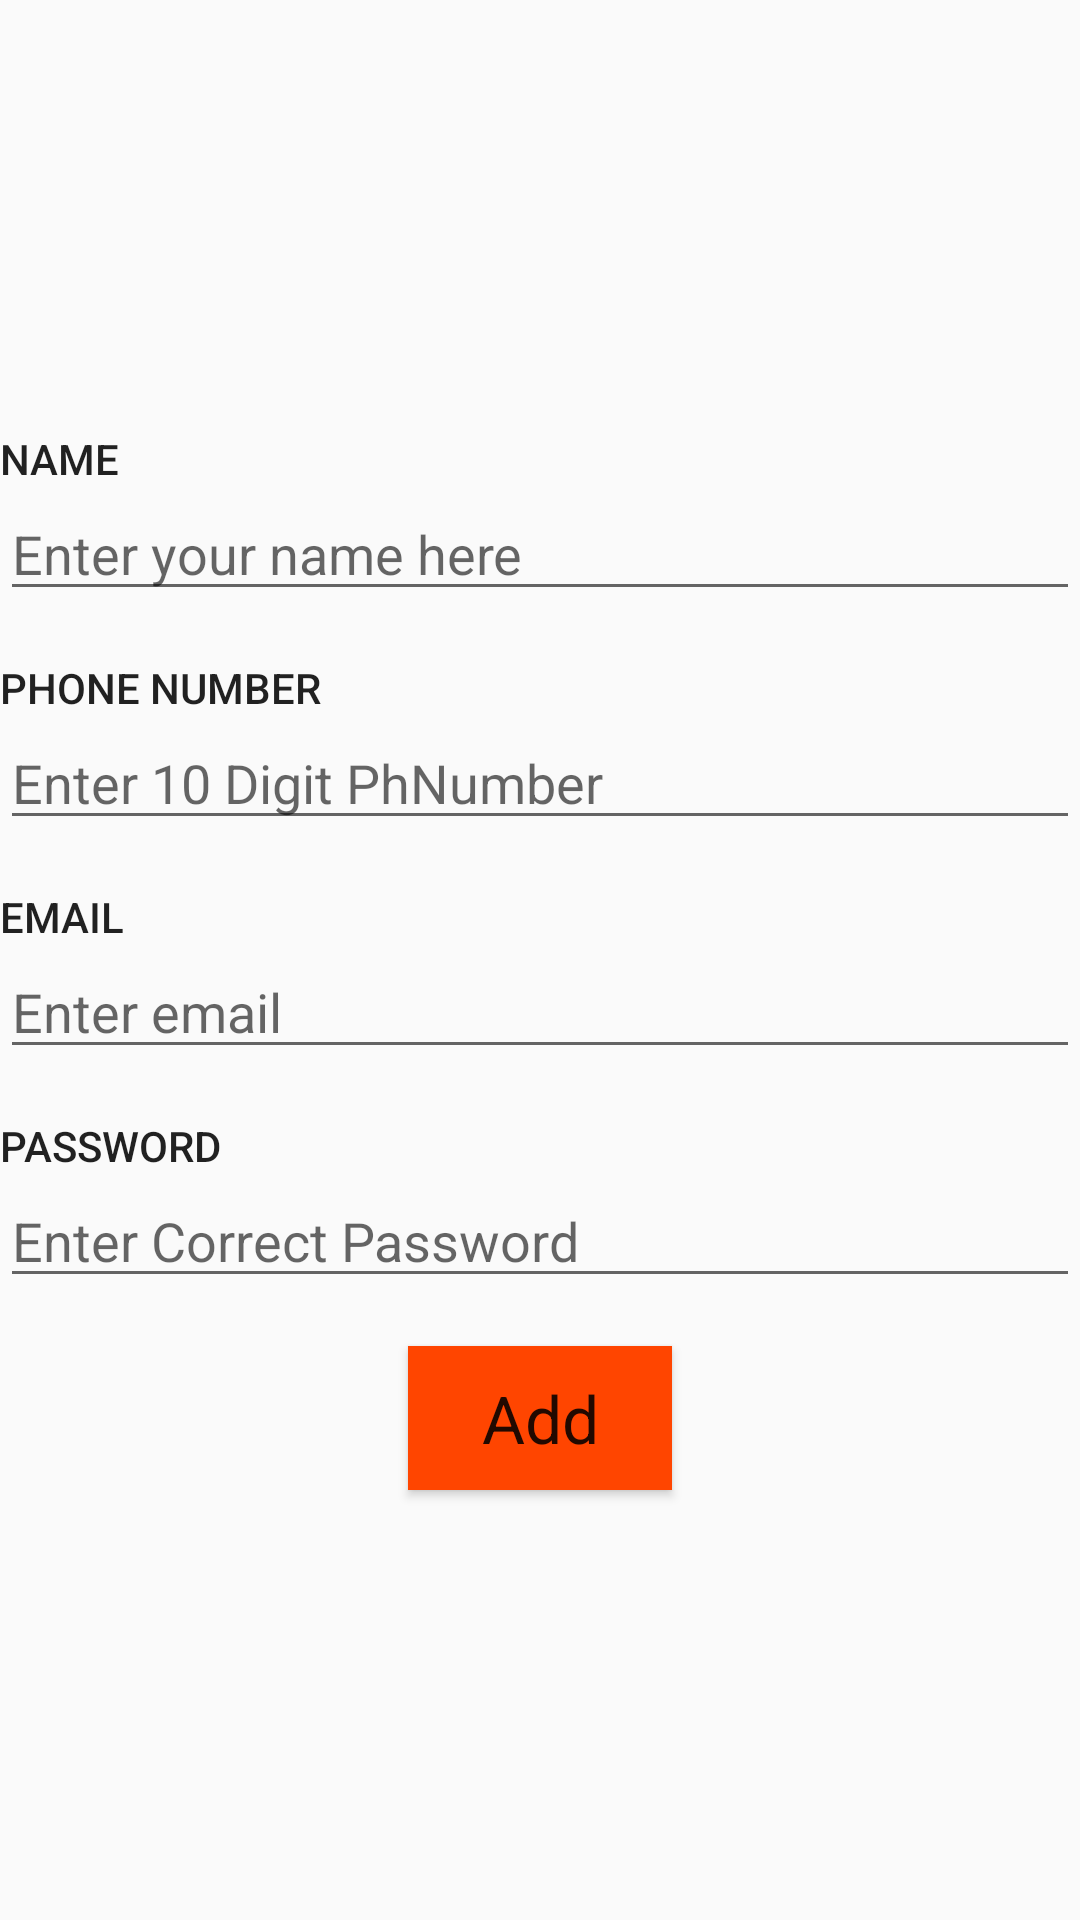

Reconstruct the res/layout file that produces this screen, plus the resources it refers to.
<!-- AndroidManifest.xml: application theme AppTheme -->
<!-- res/layout/activity_add_principal.xml -->
<?xml version="1.0" encoding="utf-8"?>
<ScrollView xmlns:android="http://schemas.android.com/apk/res/android"
    android:layout_width="match_parent"
    android:layout_height="match_parent"
    android:fillViewport="true">

    <LinearLayout xmlns:android="http://schemas.android.com/apk/res/android"
        xmlns:tools="http://schemas.android.com/tools"
        android:layout_width="match_parent"
        android:layout_height="wrap_content"
        android:orientation="vertical"
        android:gravity="center"
        tools:context="com.example.chandan.getit.AddFacultyActivity">

        <TextView
            android:layout_width="match_parent"
            android:layout_height="wrap_content"
            android:text="@string/Name"
            android:textAppearance="@style/TextAppearance.AppCompat.Button" />
        <EditText
            android:id="@+id/name"
            android:maxLength="30"
            android:inputType="textPersonName"
            android:layout_width="match_parent"
            android:layout_height="wrap_content"
            android:hint="@string/Enter"
            android:layout_marginBottom="16dp"/>

        <TextView
            android:layout_width="match_parent"
            android:layout_height="wrap_content"
            android:text="@string/PhoneNumber"
            android:textAppearance="@style/TextAppearance.AppCompat.Button" />

        <EditText
            android:id="@+id/phonenumber"
            android:inputType="phone"
            android:maxLength="10"
            android:layout_width="match_parent"
            android:layout_height="wrap_content"
            android:hint="@string/EnterPh"
            android:layout_marginBottom="16dp"/>

        <TextView
            android:layout_width="match_parent"
            android:layout_height="wrap_content"
            android:text="@string/Email"
            android:textAppearance="@style/TextAppearance.AppCompat.Button" />

        <EditText
            android:id="@+id/email"
            android:maxLength="30"
            android:inputType="textEmailAddress"
            android:layout_width="match_parent"
            android:layout_height="wrap_content"
            android:hint="@string/EnterEmail"
            android:layout_marginBottom="16dp"/>
        <TextView
            android:layout_width="match_parent"
            android:layout_height="wrap_content"
            android:text="@string/Password"
            android:textAppearance="@style/TextAppearance.AppCompat.Button" />

        <EditText
            android:id="@+id/password"
            android:maxLength="30"
            android:inputType="textPassword"
            android:layout_width="match_parent"
            android:layout_height="wrap_content"
            android:hint="@string/EnterPassword"
            android:layout_marginBottom="16dp"/>




        <Button
            android:id="@+id/Add"
            android:layout_width="wrap_content"
            android:layout_height="wrap_content"
            android:layout_gravity="center"
            android:text="@string/Add"
            android:background="@color/colorPrimary"
            android:textAppearance="@android:style/TextAppearance.Holo.Large" />


    </LinearLayout>
</ScrollView>
<!-- resources referenced by this layout -->
<resources>
  <color name="colorPrimary">#FF4500</color>
  <string name="Add">Add</string>
  <string name="Email">Email</string>
  <string name="Enter">Enter your name here</string>
  <string name="EnterEmail">Enter email</string>
  <string name="EnterPassword">Enter Correct Password</string>
  <string name="EnterPh">Enter 10 Digit PhNumber</string>
  <string name="Name">Name</string>
  <string name="Password">Password</string>
  <string name="PhoneNumber">Phone Number</string>
  <style name="AppTheme" parent="Theme.AppCompat.Light.DarkActionBar">
          
          <item name="colorPrimary">@color/colorPrimary</item>
          <item name="colorPrimaryDark">@color/colorPrimaryDark</item>
          <item name="colorAccent">@color/colorAccent</item>
      </style>
  <color name="colorPrimaryDark">#3F51B5</color>
  <color name="colorAccent">#FF4081</color>
</resources>
